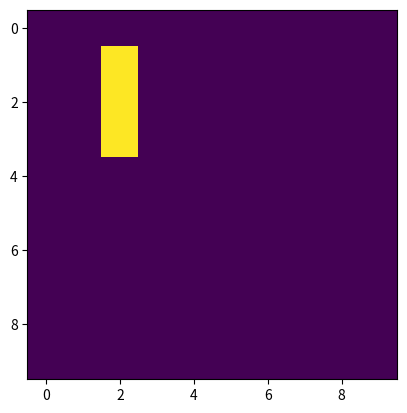

Generate this figure with matplotlib:

import numpy as np
import matplotlib.pyplot as plt
import matplotlib.animation as animation

''''
The game_of_life function takes a board as input and returns the next generation of the board according to the rules of 
the Game of Life. The function creates a copy of the board to store the next generation and iterates over each cell in 
the board. For each cell, it counts the number of live neighbors and applies the rules of the game to determine whether 
the cell should be alive or dead in the next generation.

The update function is called at each frame of the animation. It takes as input the current frame number, an image 
object, and the current state of the board. The function computes the next generation of the game using the game_of_life 
function and updates the image data to show the new state of the board.

The rest of the code sets up an initial board and uses matplotlib to create an animation that shows how the board 
evolves over time. The FuncAnimation function is used to create an animation that calls the update function at each 
frame.
'''
def game_of_life(board):
    # Get the number of rows and columns
    rows = len(board)
    cols = len(board[0])

    # Create a copy of the board to store the next generation
    next_gen = np.copy(board)

    # Iterate over each cell in the board
    for row in range(rows):
        for col in range(cols):
            # Get the number of live neighbors
            live_neighbors = 0
            for i in range(-1, 2):
                for j in range(-1, 2):
                    if i == 0 and j == 0:
                        continue
                    if row + i >= 0 and row + i < rows and col + j >= 0 and col + j < cols:
                        if board[row + i][col + j] == 1:
                            live_neighbors += 1

            # Apply the rules of the game
            if board[row][col] == 1:
                if live_neighbors < 2 or live_neighbors > 3:
                    next_gen[row][col] = 0
            else:
                if live_neighbors == 3:
                    next_gen[row][col] = 1

    # Return the next generation
    return next_gen


def update(frameNum, img, board):
    # Compute the next generation of the game
    new_board = game_of_life(board)

    # Update the image data
    img.set_data(new_board)

    # Update the board
    board[:] = new_board[:]

    return img,


# Set up the initial board
board = np.zeros((10, 10))
board[1:4, 1:4] = [[0, 1, 0],
                   [0, 1, 0],
                   [0, 1, 0]]

# Set up the animation
fig, ax = plt.subplots()
img = ax.imshow(board, interpolation='nearest')
ani = animation.FuncAnimation(fig, update, fargs=(img, board), frames=10,
                              interval=500)

plt.show()
